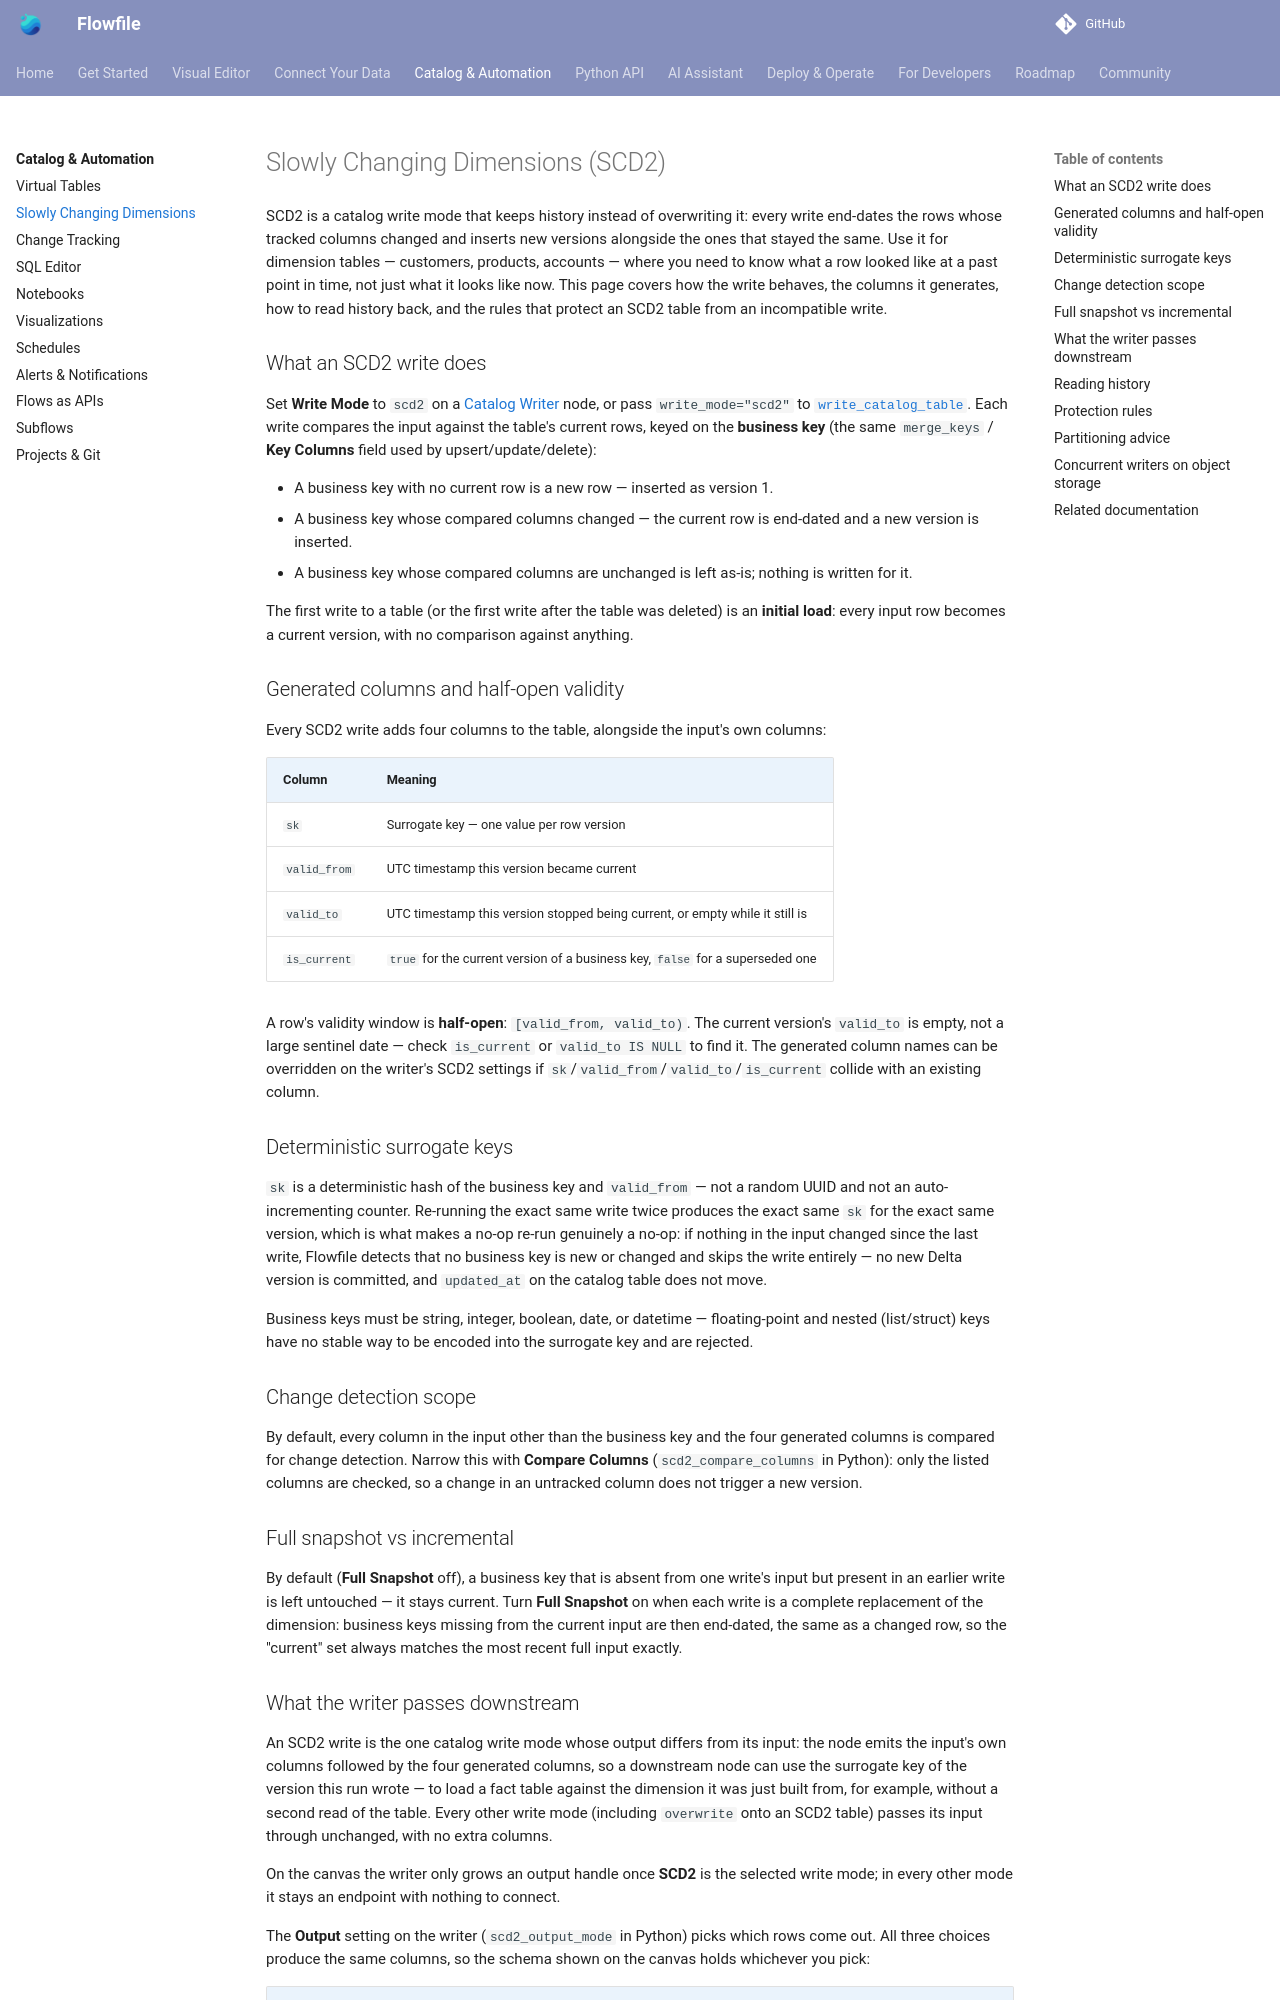

repository: stevewithington/flowfile-visual-etl · page: users/visual-editor/catalog/slowly-changing-dimensions.html · generator: mkdocs

# Slowly Changing Dimensions (SCD2)

SCD2 is a catalog write mode that keeps history instead of overwriting it: every write end-dates the rows whose tracked columns changed and inserts new versions alongside the ones that stayed the same. Use it for dimension tables — customers, products, accounts — where you need to know what a row looked like at a past point in time, not just what it looks like now. This page covers how the write behaves, the columns it generates, how to read history back, and the rules that protect an SCD2 table from an incompatible write.

## What an SCD2 write does

Set **Write Mode** to `scd2` on a [Catalog Writer](../nodes/output.md#catalog-writer) node, or pass `write_mode="scd2"` to [`write_catalog_table`](../../python-api/reference/writing-data.md#catalog-writing). Each write compares the input against the table's current rows, keyed on the **business key** (the same `merge_keys` / **Key Columns** field used by upsert/update/delete):

- A business key with no current row is a new row — inserted as version 1.
- A business key whose compared columns changed — the current row is end-dated and a new version is inserted.
- A business key whose compared columns are unchanged is left as-is; nothing is written for it.

The first write to a table (or the first write after the table was deleted) is an **initial load**: every input row becomes a current version, with no comparison against anything.

## Generated columns and half-open validity

Every SCD2 write adds four columns to the table, alongside the input's own columns:

| Column | Meaning |
|--------|---------|
| `sk` | Surrogate key — one value per row version |
| `valid_from` | UTC timestamp this version became current |
| `valid_to` | UTC timestamp this version stopped being current, or empty while it still is |
| `is_current` | `true` for the current version of a business key, `false` for a superseded one |

A row's validity window is **half-open**: `[valid_from, valid_to)`. The current version's `valid_to` is empty, not a large sentinel date — check `is_current` or `valid_to IS NULL` to find it. The generated column names can be overridden on the writer's SCD2 settings if `sk`/`valid_from`/`valid_to`/`is_current` collide with an existing column.

## Deterministic surrogate keys

`sk` is a deterministic hash of the business key and `valid_from` — not a random UUID and not an auto-incrementing counter. Re-running the exact same write twice produces the exact same `sk` for the exact same version, which is what makes a no-op re-run genuinely a no-op: if nothing in the input changed since the last write, Flowfile detects that no business key is new or changed and skips the write entirely — no new Delta version is committed, and `updated_at` on the catalog table does not move.

Business keys must be string, integer, boolean, date, or datetime — floating-point and nested (list/struct) keys have no stable way to be encoded into the surrogate key and are rejected.

## Change detection scope

By default, every column in the input other than the business key and the four generated columns is compared for change detection. Narrow this with **Compare Columns** (`scd2_compare_columns` in Python): only the listed columns are checked, so a change in an untracked column does not trigger a new version.

## Full snapshot vs incremental

By default (**Full Snapshot** off), a business key that is absent from one write's input but present in an earlier write is left untouched — it stays current. Turn **Full Snapshot** on when each write is a complete replacement of the dimension: business keys missing from the current input are then end-dated, the same as a changed row, so the "current" set always matches the most recent full input exactly.
